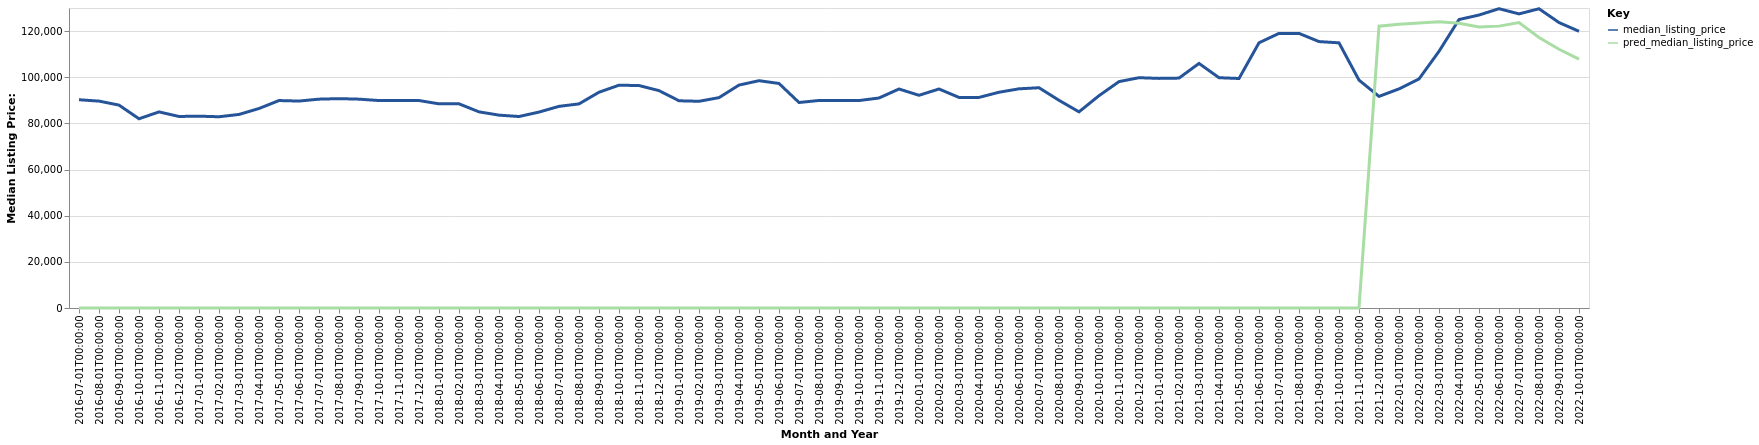

The table this chart was drawn from, first rows:
date, time_idx, median_listing_price, thirty_year_interest_rate_five, month, county_name, active_listing_count, pred_median_listing_price, month_year
2016-07-01, 0, 90250, 3.72, 7, Oil City, PA, 337.0, 0, Jul-2016
2016-08-01, 1, 89650, 3.73, 8, Oil City, PA, 354.0, 0, Aug-2016
2016-09-01, 2, 87925, 3.66, 9, Oil City, PA, 369.0, 0, Sep-2016
2016-10-01, 3, 82000, 3.64, 10, Oil City, PA, 355.0, 0, Oct-2016
2016-11-01, 4, 84975, 3.66, 11, Oil City, PA, 347.0, 0, Nov-2016
2016-12-01, 5, 83000, 3.48, 12, Oil City, PA, 326.0, 0, Dec-2016
2017-01-01, 6, 83125, 3.45, 1, Oil City, PA, 323.0, 0, Jan-2017
2017-02-01, 7, 82875, 3.5, 2, Oil City, PA, 308.0, 0, Feb-2017
2017-03-01, 8, 83875, 3.52, 3, Oil City, PA, 294.0, 0, Mar-2017
2017-04-01, 9, 86450, 4.03, 4, Oil City, PA, 305.0, 0, Apr-2017
2017-05-01, 10, 89900, 4.32, 5, Oil City, PA, 327.0, 0, May-2017
2017-06-01, 11, 89675, 4.2, 6, Oil City, PA, 329.0, 0, Jun-2017
2017-07-01, 12, 90500, 4.19, 7, Oil City, PA, 318.0, 0, Jul-2017
2017-08-01, 13, 90725, 4.3, 8, Oil City, PA, 325.0, 0, Aug-2017
2017-09-01, 14, 90500, 4.1, 9, Oil City, PA, 324.0, 0, Sep-2017
2017-10-01, 15, 89900, 4.05, 10, Oil City, PA, 306.0, 0, Oct-2017
2017-11-01, 16, 89900, 3.94, 11, Oil City, PA, 296.0, 0, Nov-2017
2017-12-01, 17, 89900, 4.03, 12, Oil City, PA, 293.0, 0, Dec-2017
2018-01-01, 18, 88475, 3.93, 1, Oil City, PA, 288.0, 0, Jan-2018
2018-02-01, 19, 88475, 3.83, 2, Oil City, PA, 288.0, 0, Feb-2018
2018-03-01, 20, 85000, 3.94, 3, Oil City, PA, 299.0, 0, Mar-2018
2018-04-01, 21, 83575, 3.95, 4, Oil City, PA, 313.0, 0, Apr-2018
2018-05-01, 22, 82975, 3.99, 5, Oil City, PA, 332.0, 0, May-2018
2018-06-01, 23, 84900, 4.15, 6, Oil City, PA, 333.0, 0, Jun-2018
2018-07-01, 24, 87375, 4.4, 7, Oil City, PA, 332.0, 0, Jul-2018
2018-08-01, 25, 88450, 4.46, 8, Oil City, PA, 336.0, 0, Aug-2018
2018-09-01, 26, 93500, 4.58, 9, Oil City, PA, 323.0, 0, Sep-2018
2018-10-01, 27, 96550, 4.66, 10, Oil City, PA, 311.0, 0, Oct-2018
2018-11-01, 28, 96400, 4.62, 11, Oil City, PA, 291.0, 0, Nov-2018
2018-12-01, 29, 94200, 4.54, 12, Oil City, PA, 268.0, 0, Dec-2018
2019-01-01, 30, 89800, 4.6, 1, Oil City, PA, 254.0, 0, Jan-2019
2019-02-01, 31, 89575, 4.72, 2, Oil City, PA, 247.0, 0, Feb-2019
2019-03-01, 32, 91157, 4.9, 3, Oil City, PA, 237.0, 0, Mar-2019
2019-04-01, 33, 96600, 4.94, 4, Oil City, PA, 220.0, 0, Apr-2019
2019-05-01, 34, 98500, 4.75, 5, Oil City, PA, 213.0, 0, May-2019
2019-06-01, 35, 97300, 4.51, 6, Oil City, PA, 211.0, 0, Jun-2019
2019-07-01, 36, 89050, 4.41, 7, Oil City, PA, 224.0, 0, Jul-2019
2019-08-01, 37, 89936, 4.41, 8, Oil City, PA, 234.0, 0, Aug-2019
2019-09-01, 38, 89916, 4.2, 9, Oil City, PA, 234.0, 0, Sep-2019
2019-10-01, 39, 89900, 4.14, 10, Oil City, PA, 232.0, 0, Oct-2019
2019-11-01, 40, 91000, 3.84, 11, Oil City, PA, 231.0, 0, Nov-2019
2019-12-01, 41, 94900, 3.81, 12, Oil City, PA, 225.0, 0, Dec-2019
2020-01-01, 42, 92175, 3.75, 1, Oil City, PA, 213.0, 0, Jan-2020
2020-02-01, 43, 94900, 3.73, 2, Oil City, PA, 201.0, 0, Feb-2020
2020-03-01, 44, 91250, 3.78, 3, Oil City, PA, 193.0, 0, Mar-2020
2020-04-01, 45, 91250, 3.75, 4, Oil City, PA, 184.0, 0, Apr-2020
2020-05-01, 46, 93500, 3.74, 5, Oil City, PA, 168.0, 0, May-2020
2020-06-01, 47, 94975, 3.72, 6, Oil City, PA, 170.0, 0, Jun-2020
2020-07-01, 48, 95450, 3.49, 7, Oil City, PA, 156.0, 0, Jul-2020
2020-08-01, 49, 90000, 3.65, 8, Oil City, PA, 140.0, 0, Aug-2020
2020-09-01, 50, 85000, 3.33, 9, Oil City, PA, 143.0, 0, Sep-2020
2020-10-01, 51, 92000, 3.28, 10, Oil City, PA, 140.0, 0, Oct-2020
2020-11-01, 52, 98100, 3.21, 11, Oil City, PA, 124.0, 0, Nov-2020
2020-12-01, 53, 99800, 3.07, 12, Oil City, PA, 114.0, 0, Dec-2020
2021-01-01, 54, 99500, 2.99, 1, Oil City, PA, 110.0, 0, Jan-2021
2021-02-01, 55, 99625, 2.93, 2, Oil City, PA, 99.0, 0, Feb-2021
2021-03-01, 56, 105975, 2.88, 3, Oil City, PA, 80.0, 0, Mar-2021
2021-04-01, 57, 99800, 2.84, 4, Oil City, PA, 88.0, 0, Apr-2021
2021-05-01, 58, 99450, 2.71, 5, Oil City, PA, 93.0, 0, May-2021
2021-06-01, 59, 114925, 2.79, 6, Oil City, PA, 92.0, 0, Jun-2021
... 16 more rows
